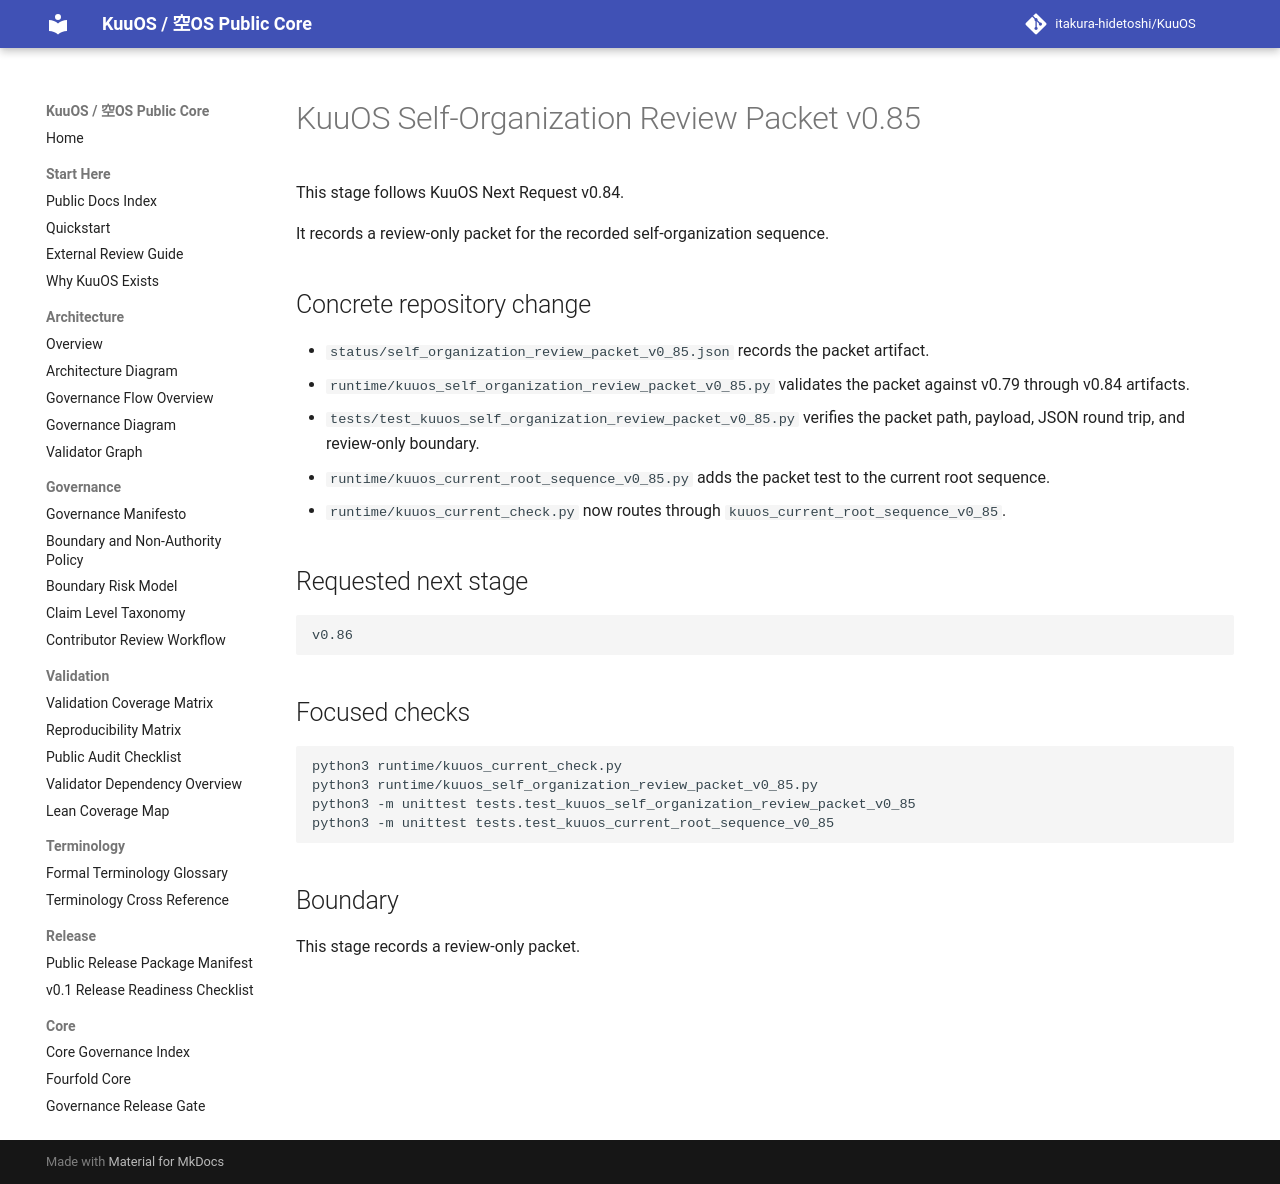

repository: itakura-hidetoshi/KuuOS · page: kuuos_self_organization_review_packet_v0_85/index.html · generator: mkdocs

# KuuOS Self-Organization Review Packet v0.85

This stage follows KuuOS Next Request v0.84.

It records a review-only packet for the recorded self-organization sequence.

## Concrete repository change

- `status/self_organization_review_packet_v0_85.json` records the packet artifact.
- `runtime/kuuos_self_organization_review_packet_v0_85.py` validates the packet against v0.79 through v0.84 artifacts.
- `tests/test_kuuos_self_organization_review_packet_v0_85.py` verifies the packet path, payload, JSON round trip, and review-only boundary.
- `runtime/kuuos_current_root_sequence_v0_85.py` adds the packet test to the current root sequence.
- `runtime/kuuos_current_check.py` now routes through `kuuos_current_root_sequence_v0_85`.

## Requested next stage

```text
v0.86
```

## Focused checks

```bash
python3 runtime/kuuos_current_check.py
python3 runtime/kuuos_self_organization_review_packet_v0_85.py
python3 -m unittest tests.test_kuuos_self_organization_review_packet_v0_85
python3 -m unittest tests.test_kuuos_current_root_sequence_v0_85
```

## Boundary

This stage records a review-only packet.
